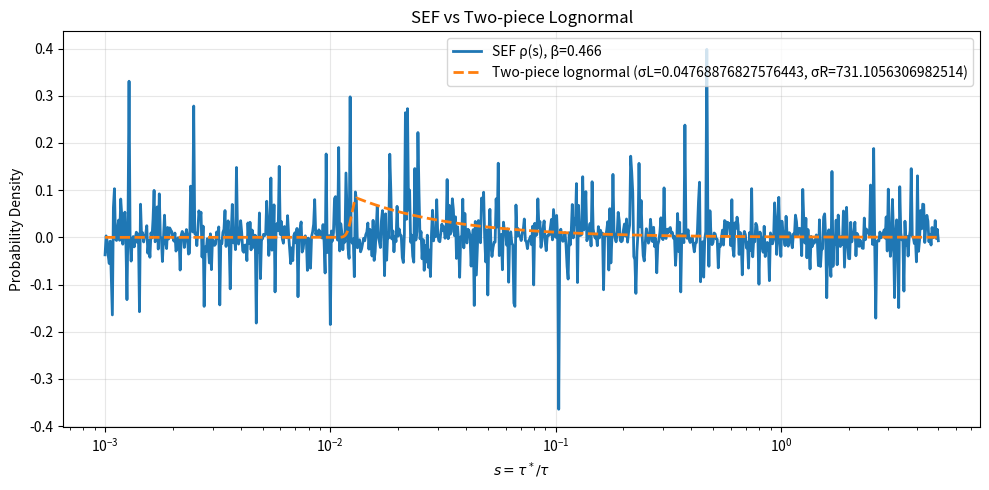

Recreate this plot in Python.
import numpy as np
import matplotlib.pyplot as plt
from scipy.integrate import quad
from scipy.integrate import simpson
from scipy.optimize import minimize

BETA = 0.466
TAUSTAR = 814.3

# ---------------------------------------------
# SEF distribution
# ---------------------------------------------
def rho_integrand(u, tau, beta, tau_star=TAUSTAR):
    s = tau_star/tau
    c = np.cos(np.pi * beta / 2)
    s_term = np.sin(np.pi * beta / 2)
    return np.exp(-u**beta * c) * np.cos(s*u - u**beta * s_term)

def rho(s, beta, u_max=60):
    val, _ = quad(rho_integrand, 0, u_max, args=(s, beta))
    return val / np.pi

def compute_mu_for_mode(s_mode_sef, sigma_left, sigma_right):
    if sigma_left < sigma_right:
        return np.log(s_mode_sef) + sigma_left**2
    elif sigma_right < sigma_left:
        return np.log(s_mode_sef) - sigma_right**2
    else:
        return np.log(s_mode_sef)

# ---------------------------------------------
# Two-piece normal in log-space
# ---------------------------------------------
def two_piece_normal_pdf_x(x, mu, sigma_left, sigma_right):
    A = np.sqrt(2/np.pi) / (sigma_left + sigma_right)
    if x < mu:
        return A * np.exp(-(x - mu)**2 / (2*sigma_left**2))
    else:
        return A * np.exp(-(x - mu)**2 / (2*sigma_right**2))

tpn_vec = np.vectorize(two_piece_normal_pdf_x)

def two_piece_lognormal_pdf(s, mu, sigma_left, sigma_right):
    x = np.log(s)
    return tpn_vec(x, mu, sigma_left, sigma_right) / s

# =====================================================
# CLOSED-FORM MEAN & VARIANCE for two-piece NORMAL (in log-space)
# =====================================================

def tpn_mean_x(mu, sigma_left, sigma_right):
    """
    Mean of the split normal distribution.
    Uses formula:
        E[X] = mu + sqrt(2/pi) * (sigma_right - sigma_left)
    """
    return mu + np.sqrt(2/np.pi) * (sigma_right - sigma_left)

def tpn_var_x(mu, sigma_left, sigma_right):
    """
    Variance of the split normal distribution.
    Uses formula:
        Var[X] = (1 - 2/pi)*(sigma_right - sigma_left)^2 + sigma_left * sigma_right
    """
    return (1 - 2/np.pi) * (sigma_right - sigma_left)**2 + sigma_left * sigma_right

# =====================================================
# NUMERICAL MEAN & VARIANCE of S (two-piece lognormal)
# =====================================================

def tpn_mean_s(mu, sigma_left, sigma_right):
    s_vals = np.logspace(-8, 4, 4000)
    pdf = two_piece_lognormal_pdf(s_vals, mu, sigma_left, sigma_right)
    return simpson(s_vals * pdf, s_vals)

def tpn_var_s(mu, sigma_left, sigma_right):
    s_vals = np.logspace(-8, 4, 4000)
    pdf = two_piece_lognormal_pdf(s_vals, mu, sigma_left, sigma_right)
    mean_s = simpson(s_vals * pdf, s_vals)
    mean_s2 = simpson((s_vals**2) * pdf, s_vals)
    return mean_s2 - mean_s**2


# ---------------------------------------------
# LOSS FUNCTION FOR REGRESSION
# ---------------------------------------------
def loss_sigma(params, s_vals, sef_vals, s_mode_sef):
    sigma_left, sigma_right = params

    # keep sigmas positive
    if sigma_left <= 0 or sigma_right <= 0:
        return 1e9

    # compute μ that aligns mode properly
    mu = compute_mu_for_mode(s_mode_sef, sigma_left, sigma_right)

    # compute two-piece lognormal PDF
    tpn_vals = two_piece_lognormal_pdf(s_vals, mu, sigma_left, sigma_right)

    # least-squares error (linear PDF space)
    return np.sum((tpn_vals - sef_vals)**2)

# ---------------------------------------------
# FITTING FUNCTION
# ---------------------------------------------
def fit_two_piece_to_sef(beta):
    # grid for comparison
    s_vals = np.logspace(-4, 2, 500)
    sef_vals = np.array([rho(s, beta) for s in s_vals])
    s_mode_sef = s_vals[np.argmax(sef_vals)]

    # initial guess for sigmas
    x0 = np.array([0.5, 1.0])

    # minimize loss
    res = minimize(
        loss_sigma,
        x0,
        args=(s_vals, sef_vals, s_mode_sef),
        method='Nelder-Mead',
        options={'maxiter': 200, 'disp': True}
    )

    sigma_left_opt, sigma_right_opt = res.x

    # compute optimal μ
    mu_opt = compute_mu_for_mode(s_mode_sef, sigma_left_opt, sigma_right_opt)

    return sigma_left_opt, sigma_right_opt, mu_opt

# ---------------------------------------------
# Calculate tau mean
# ---------------------------------------------

def sef_mean_tau(beta, tau_star):
    s_vals = np.logspace(-8, 4, 4000)
    pdf_vals = np.array([rho(s, beta) for s in s_vals])
    mean_inv_s = simpson((1/s_vals) * pdf_vals, s_vals)
    return tau_star * mean_inv_s


# ---------------------------------------------
# Plot SEF + two-piece lognormal (mode-aligned numerically)
# ---------------------------------------------
def plot_sef_and_two_piece(beta, sigma_left=0.4, sigma_right=0.8,
                           s_min=1e-3, s_max=5, n_points=800):

    # s grid
    s_vals = np.logspace(np.log10(s_min), np.log10(s_max), n_points)

    # compute SEF PDF
    rho_vals = np.array([rho(s, beta) for s in s_vals])

    # -----------------------------
    # NUMERIC MODE MATCHING
    # -----------------------------
    sigma_left, sigma_right, mu = fit_two_piece_to_sef(beta)

    # compute two-piece PDF
    tpn_vals = two_piece_lognormal_pdf(s_vals, mu, sigma_left, sigma_right)

    # print( sef_mean_tau(beta=0.466, tau_star=814))

    # plot
    plt.figure(figsize=(10,5))
    plt.plot(s_vals, rho_vals, lw=2, label=f"SEF ρ(s), β={beta}")
    plt.plot(s_vals, tpn_vals, "--", lw=2,
             label=f"Two-piece lognormal (σL={sigma_left}, σR={sigma_right})")

    plt.xscale("log")
    plt.xlabel(r"$s = \tau^*/\tau$")
    plt.ylabel("Probability Density")
    plt.title("SEF vs Two-piece Lognormal")
    plt.legend()
    plt.grid(alpha=0.3)
    plt.tight_layout()
    plt.show()

# Example run

plot_sef_and_two_piece(beta=BETA, sigma_left=0, sigma_right=0)
